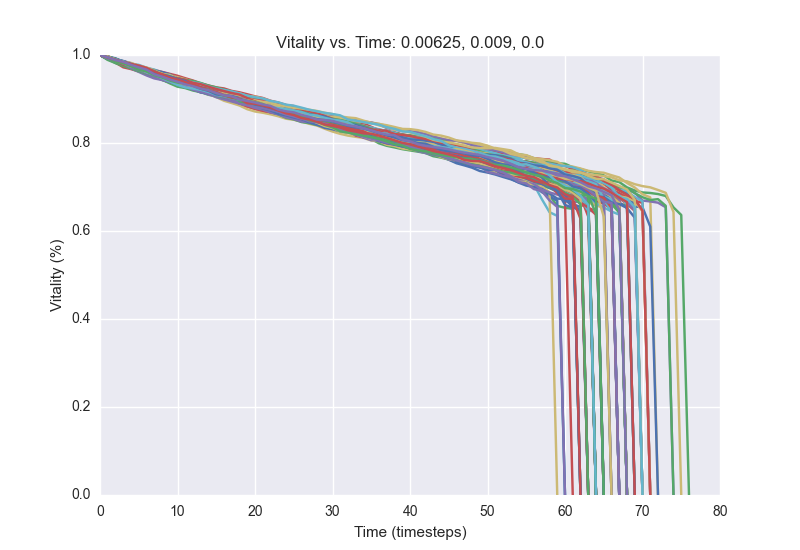

The file beside this chart, header and first rows:
1.0, 0.9952, 0.9892, 0.9808, 0.9768, 0.9712, 0.968, 0.9632, 0.9596, 0.9556, 0.9484, 0.9424, 0.9352, 0.9316, 0.93, 0.9236, 0.918, 0.9128, 0.9084, 0.9052, 0.902, 0.898, 0.892, 0.8844
1.0, 0.9952, 0.9868, 0.982, 0.9732, 0.9668, 0.9572, 0.9508, 0.9432, 0.9376, 0.9324, 0.9284, 0.9232, 0.9192, 0.9136, 0.9104, 0.906, 0.9012, 0.894, 0.8856, 0.8804, 0.8776, 0.872, 0.8688
1.0, 0.994, 0.9884, 0.9812, 0.974, 0.97, 0.964, 0.9588, 0.9516, 0.946, 0.9436, 0.9388, 0.9336, 0.9268, 0.9224, 0.9176, 0.912, 0.904, 0.8988, 0.8944, 0.89, 0.8836, 0.878, 0.8728
1.0, 0.9936, 0.9884, 0.9836, 0.9752, 0.9692, 0.9628, 0.9592, 0.9548, 0.95, 0.9428, 0.9376, 0.9328, 0.926, 0.9224, 0.9192, 0.914, 0.9076, 0.9016, 0.8988, 0.8932, 0.886, 0.8828, 0.8812
1.0, 0.9968, 0.9904, 0.986, 0.9808, 0.9728, 0.966, 0.9604, 0.9552, 0.9468, 0.94, 0.9336, 0.9276, 0.9188, 0.914, 0.9104, 0.9068, 0.9024, 0.9012, 0.8952, 0.8884, 0.8844, 0.88, 0.8732
1.0, 0.9956, 0.9888, 0.9832, 0.976, 0.9696, 0.9624, 0.956, 0.9524, 0.9484, 0.9416, 0.9352, 0.9328, 0.9288, 0.9224, 0.9176, 0.9076, 0.9028, 0.8988, 0.8956, 0.8912, 0.886, 0.8836, 0.8808
1.0, 0.9956, 0.9916, 0.9856, 0.9784, 0.9728, 0.968, 0.9624, 0.9568, 0.9504, 0.946, 0.9404, 0.9392, 0.9332, 0.928, 0.9196, 0.916, 0.9096, 0.9036, 0.898, 0.8936, 0.8872, 0.8804, 0.874
1.0, 0.9944, 0.9892, 0.9812, 0.9756, 0.9688, 0.9652, 0.9604, 0.956, 0.95, 0.9448, 0.9396, 0.932, 0.9272, 0.9228, 0.9172, 0.9124, 0.9088, 0.9004, 0.8944, 0.8864, 0.8828, 0.8768, 0.872
1.0, 0.992, 0.9836, 0.9776, 0.972, 0.966, 0.9596, 0.9516, 0.9452, 0.9408, 0.934, 0.9304, 0.9248, 0.9188, 0.9128, 0.9096, 0.9024, 0.896, 0.8912, 0.8864, 0.8796, 0.876, 0.8704, 0.866
1.0, 0.9932, 0.988, 0.9812, 0.9764, 0.9684, 0.962, 0.9556, 0.9492, 0.944, 0.9388, 0.9332, 0.9264, 0.9224, 0.9208, 0.9148, 0.912, 0.9072, 0.902, 0.8956, 0.8916, 0.8848, 0.8808, 0.876
1.0, 0.9948, 0.9876, 0.9828, 0.9768, 0.9732, 0.968, 0.9636, 0.9556, 0.9484, 0.9444, 0.9408, 0.9348, 0.9288, 0.9228, 0.9164, 0.914, 0.9076, 0.9036, 0.9, 0.8956, 0.89, 0.886, 0.882
1.0, 0.9932, 0.9872, 0.9808, 0.9748, 0.9688, 0.9628, 0.9564, 0.95, 0.944, 0.9396, 0.9372, 0.9324, 0.928, 0.9188, 0.9156, 0.9092, 0.9064, 0.904, 0.8992, 0.8896, 0.8836, 0.8796, 0.8764
1.0, 0.9916, 0.982, 0.9748, 0.9728, 0.9696, 0.9644, 0.9612, 0.9532, 0.9504, 0.9448, 0.938, 0.932, 0.9252, 0.9172, 0.9128, 0.9076, 0.902, 0.8984, 0.8944, 0.8896, 0.8848, 0.8808, 0.876
1.0, 0.99, 0.986, 0.9808, 0.9716, 0.9648, 0.9568, 0.952, 0.944, 0.9356, 0.928, 0.9248, 0.9192, 0.9156, 0.9096, 0.906, 0.9028, 0.8968, 0.892, 0.8876, 0.8824, 0.8756, 0.8704, 0.8648
1.0, 0.992, 0.9864, 0.9808, 0.972, 0.9672, 0.9624, 0.9584, 0.9528, 0.9468, 0.942, 0.9368, 0.9324, 0.9256, 0.9184, 0.9168, 0.9092, 0.9056, 0.9008, 0.8944, 0.8892, 0.8828, 0.8756, 0.8724
1.0, 0.9952, 0.988, 0.9832, 0.9772, 0.9716, 0.9648, 0.962, 0.9564, 0.952, 0.9452, 0.9424, 0.9364, 0.9308, 0.926, 0.9196, 0.914, 0.9064, 0.9004, 0.8932, 0.8892, 0.8808, 0.8752, 0.8692
1.0, 0.9932, 0.9864, 0.9808, 0.9748, 0.9676, 0.9624, 0.958, 0.9528, 0.948, 0.9416, 0.9364, 0.9312, 0.926, 0.9192, 0.9168, 0.9128, 0.9088, 0.9036, 0.8988, 0.8944, 0.8876, 0.8832, 0.88
1.0, 0.9924, 0.9852, 0.9796, 0.976, 0.968, 0.9612, 0.9552, 0.9508, 0.946, 0.9388, 0.9328, 0.9268, 0.9224, 0.9152, 0.91, 0.906, 0.9024, 0.8988, 0.8956, 0.8884, 0.8864, 0.8816, 0.8772
1.0, 0.9924, 0.9852, 0.9808, 0.974, 0.9688, 0.9632, 0.954, 0.9476, 0.942, 0.938, 0.9344, 0.9304, 0.9244, 0.9188, 0.914, 0.9088, 0.9036, 0.898, 0.8892, 0.884, 0.8808, 0.8768, 0.8732
1.0, 0.9968, 0.9884, 0.9804, 0.9724, 0.9632, 0.9576, 0.9512, 0.9448, 0.9416, 0.938, 0.9304, 0.9248, 0.9204, 0.9148, 0.9072, 0.9032, 0.8992, 0.8948, 0.8916, 0.8856, 0.8836, 0.8776, 0.8708
1.0, 0.9916, 0.9852, 0.9792, 0.9744, 0.9688, 0.9632, 0.9568, 0.9504, 0.9484, 0.9448, 0.9384, 0.9352, 0.928, 0.9204, 0.9172, 0.9116, 0.9024, 0.8996, 0.8944, 0.8916, 0.8872, 0.8848, 0.8784
1.0, 0.9936, 0.9896, 0.9808, 0.976, 0.9696, 0.9628, 0.9576, 0.9524, 0.9464, 0.9416, 0.9344, 0.9276, 0.924, 0.92, 0.9152, 0.912, 0.908, 0.9052, 0.9012, 0.8952, 0.8932, 0.8884, 0.8804
1.0, 0.9936, 0.988, 0.98, 0.974, 0.9676, 0.9616, 0.958, 0.9532, 0.948, 0.9448, 0.9376, 0.9328, 0.9284, 0.9228, 0.9192, 0.912, 0.9068, 0.9016, 0.8976, 0.8904, 0.8848, 0.8792, 0.874
1.0, 0.9924, 0.988, 0.9836, 0.976, 0.9716, 0.964, 0.9588, 0.954, 0.9492, 0.9444, 0.9408, 0.9356, 0.9288, 0.924, 0.9196, 0.9128, 0.9076, 0.9036, 0.8992, 0.894, 0.8876, 0.8836, 0.8808
1.0, 0.9944, 0.988, 0.9812, 0.974, 0.9688, 0.9648, 0.96, 0.952, 0.9468, 0.94, 0.9344, 0.9316, 0.9276, 0.922, 0.918, 0.9156, 0.9108, 0.9032, 0.8968, 0.8912, 0.8872, 0.8828, 0.8816
1.0, 0.9948, 0.9856, 0.9788, 0.9704, 0.9652, 0.9556, 0.95, 0.944, 0.9376, 0.9344, 0.926, 0.922, 0.9148, 0.9132, 0.9096, 0.9024, 0.8972, 0.8928, 0.8876, 0.8844, 0.8824, 0.8748, 0.8712
1.0, 0.9928, 0.9888, 0.9852, 0.9808, 0.9756, 0.97, 0.966, 0.9616, 0.9572, 0.9528, 0.9472, 0.942, 0.9356, 0.9308, 0.9264, 0.924, 0.9184, 0.9152, 0.9108, 0.906, 0.9024, 0.896, 0.892
1.0, 0.9948, 0.9892, 0.982, 0.9764, 0.972, 0.9648, 0.9588, 0.9516, 0.9472, 0.942, 0.9356, 0.9312, 0.9248, 0.9212, 0.918, 0.9116, 0.906, 0.9032, 0.8964, 0.8884, 0.8816, 0.8756, 0.872
1.0, 0.9972, 0.9908, 0.9852, 0.9804, 0.974, 0.9668, 0.9644, 0.9588, 0.9536, 0.9496, 0.9448, 0.9396, 0.9344, 0.9264, 0.9212, 0.9148, 0.9144, 0.9092, 0.9028, 0.8988, 0.896, 0.892, 0.8884
1.0, 0.9948, 0.9868, 0.9768, 0.9712, 0.9672, 0.9616, 0.9564, 0.9516, 0.9432, 0.9376, 0.9336, 0.9312, 0.9276, 0.9208, 0.916, 0.9124, 0.9072, 0.902, 0.8964, 0.8916, 0.8872, 0.8824, 0.8792
1.0, 0.994, 0.986, 0.9792, 0.9712, 0.964, 0.9576, 0.95, 0.9452, 0.9388, 0.936, 0.9308, 0.9256, 0.9212, 0.9152, 0.91, 0.9064, 0.9036, 0.8976, 0.8936, 0.8904, 0.8856, 0.8776, 0.8752
1.0, 0.9944, 0.986, 0.98, 0.9744, 0.9688, 0.964, 0.9568, 0.9508, 0.9456, 0.9392, 0.9348, 0.932, 0.928, 0.9232, 0.9176, 0.9124, 0.9092, 0.9064, 0.9, 0.896, 0.894, 0.8892, 0.8824
1.0, 0.9928, 0.9876, 0.9808, 0.976, 0.9708, 0.9684, 0.9624, 0.9568, 0.9528, 0.9472, 0.9432, 0.9368, 0.9324, 0.9284, 0.9224, 0.9168, 0.908, 0.902, 0.8972, 0.8904, 0.886, 0.8836, 0.878
1.0, 0.9944, 0.9892, 0.9836, 0.9756, 0.9704, 0.9652, 0.9576, 0.9516, 0.9456, 0.9396, 0.9352, 0.928, 0.9256, 0.9216, 0.9156, 0.9112, 0.9064, 0.9016, 0.8968, 0.89, 0.8856, 0.8844, 0.8808
1.0, 0.9912, 0.9852, 0.9792, 0.9732, 0.9688, 0.9652, 0.9592, 0.9516, 0.9424, 0.938, 0.9316, 0.9276, 0.9196, 0.9108, 0.9044, 0.896, 0.8908, 0.8852, 0.8768, 0.8716, 0.8688, 0.8652, 0.8608
1.0, 0.996, 0.9912, 0.9848, 0.9788, 0.9744, 0.966, 0.96, 0.952, 0.9468, 0.9396, 0.936, 0.9296, 0.9236, 0.9176, 0.9128, 0.9084, 0.9064, 0.9036, 0.8968, 0.8936, 0.8872, 0.882, 0.8796
1.0, 0.9964, 0.9924, 0.9844, 0.9788, 0.9736, 0.97, 0.9632, 0.956, 0.9484, 0.9444, 0.938, 0.9332, 0.9284, 0.9208, 0.9152, 0.9092, 0.9032, 0.9012, 0.8968, 0.8916, 0.8872, 0.8796, 0.8768
1.0, 0.992, 0.9848, 0.9792, 0.9704, 0.9644, 0.956, 0.9496, 0.9456, 0.9416, 0.9336, 0.9276, 0.9272, 0.9216, 0.9188, 0.9096, 0.9056, 0.8992, 0.8956, 0.8908, 0.8836, 0.876, 0.8704, 0.8652
1.0, 0.9948, 0.9892, 0.9824, 0.9748, 0.9688, 0.964, 0.96, 0.9532, 0.9468, 0.9384, 0.9348, 0.928, 0.9216, 0.9184, 0.9168, 0.9132, 0.9084, 0.902, 0.8968, 0.8908, 0.8864, 0.8796, 0.8732
1.0, 0.9936, 0.9864, 0.9804, 0.972, 0.9672, 0.96, 0.9548, 0.9512, 0.9492, 0.946, 0.9376, 0.9332, 0.9268, 0.922, 0.9184, 0.9112, 0.9096, 0.9064, 0.9032, 0.898, 0.8908, 0.8876, 0.8828
1.0, 0.9924, 0.988, 0.9812, 0.9736, 0.968, 0.9624, 0.9564, 0.9532, 0.9464, 0.9424, 0.938, 0.932, 0.9256, 0.92, 0.9148, 0.9096, 0.9044, 0.9008, 0.8972, 0.8896, 0.8828, 0.878, 0.8752
1.0, 0.9928, 0.988, 0.9824, 0.9768, 0.9684, 0.9644, 0.9596, 0.954, 0.9492, 0.9416, 0.9384, 0.9332, 0.9232, 0.916, 0.9092, 0.906, 0.9048, 0.8996, 0.8956, 0.8888, 0.8844, 0.88, 0.8748
1.0, 0.9952, 0.9904, 0.9828, 0.978, 0.9724, 0.9656, 0.96, 0.954, 0.9488, 0.9436, 0.9384, 0.9324, 0.926, 0.9164, 0.9124, 0.9084, 0.9024, 0.8992, 0.8956, 0.8896, 0.8852, 0.8804, 0.8756
1.0, 0.9952, 0.9888, 0.982, 0.976, 0.9712, 0.9672, 0.9572, 0.9524, 0.9476, 0.9436, 0.9388, 0.9332, 0.926, 0.9212, 0.9184, 0.914, 0.9092, 0.9048, 0.9008, 0.8928, 0.8868, 0.8872, 0.882
1.0, 0.9916, 0.9828, 0.972, 0.968, 0.9628, 0.9576, 0.9532, 0.9476, 0.9416, 0.9348, 0.928, 0.9228, 0.9168, 0.9132, 0.9072, 0.904, 0.898, 0.8908, 0.8832, 0.878, 0.8732, 0.87, 0.8664
1.0, 0.9928, 0.9896, 0.9808, 0.9728, 0.968, 0.964, 0.9604, 0.9524, 0.9468, 0.9432, 0.9412, 0.934, 0.9296, 0.924, 0.918, 0.9132, 0.908, 0.9044, 0.8996, 0.8984, 0.8948, 0.886, 0.88
1.0, 0.9924, 0.9872, 0.982, 0.9764, 0.9672, 0.9632, 0.9584, 0.9536, 0.9492, 0.944, 0.9392, 0.93, 0.9248, 0.9204, 0.9172, 0.916, 0.912, 0.9092, 0.9036, 0.8928, 0.8884, 0.8844, 0.8824
1.0, 0.9936, 0.9868, 0.9816, 0.9764, 0.9724, 0.9684, 0.9628, 0.9576, 0.9528, 0.9468, 0.942, 0.9356, 0.9304, 0.9252, 0.9204, 0.916, 0.9096, 0.9048, 0.9004, 0.896, 0.8916, 0.8868, 0.8812
1.0, 0.9908, 0.9856, 0.9752, 0.9716, 0.9644, 0.9604, 0.9528, 0.948, 0.9444, 0.9424, 0.9396, 0.9348, 0.9316, 0.928, 0.9212, 0.9148, 0.9092, 0.9036, 0.8968, 0.888, 0.8852, 0.8804, 0.8788
1.0, 0.994, 0.9872, 0.982, 0.9768, 0.9696, 0.9608, 0.9556, 0.95, 0.9464, 0.942, 0.9364, 0.9316, 0.9236, 0.92, 0.9152, 0.9112, 0.908, 0.9036, 0.898, 0.894, 0.8864, 0.8832, 0.8776
1.0, 0.9932, 0.9888, 0.9804, 0.97, 0.9644, 0.9612, 0.954, 0.9492, 0.9436, 0.9372, 0.9336, 0.9288, 0.9224, 0.9136, 0.9112, 0.9048, 0.8992, 0.8932, 0.8884, 0.8836, 0.8804, 0.8732, 0.8704
1.0, 0.9936, 0.9876, 0.9832, 0.9792, 0.974, 0.9692, 0.9636, 0.956, 0.9488, 0.9424, 0.9388, 0.9352, 0.9308, 0.9264, 0.9204, 0.9164, 0.912, 0.9088, 0.906, 0.9036, 0.8976, 0.8904, 0.8864
1.0, 0.9932, 0.9868, 0.9788, 0.972, 0.9624, 0.9576, 0.9532, 0.9492, 0.9476, 0.942, 0.9368, 0.9332, 0.9284, 0.9236, 0.9192, 0.9152, 0.9116, 0.9084, 0.906, 0.9008, 0.894, 0.8928, 0.8852
1.0, 0.996, 0.99, 0.9848, 0.976, 0.9704, 0.9648, 0.9576, 0.954, 0.9488, 0.944, 0.9388, 0.9324, 0.9284, 0.9208, 0.9172, 0.9144, 0.9092, 0.9028, 0.9004, 0.8936, 0.886, 0.8804, 0.8776
1.0, 0.994, 0.9888, 0.9812, 0.9764, 0.9708, 0.9648, 0.9576, 0.9524, 0.9484, 0.9416, 0.9368, 0.932, 0.9248, 0.9172, 0.9104, 0.9032, 0.8968, 0.8912, 0.8888, 0.886, 0.882, 0.8812, 0.8744
1.0, 0.9936, 0.9864, 0.9812, 0.9736, 0.9688, 0.9656, 0.958, 0.9504, 0.9436, 0.9388, 0.9344, 0.9316, 0.926, 0.92, 0.9156, 0.9112, 0.9028, 0.898, 0.8932, 0.8892, 0.884, 0.8792, 0.8752
1.0, 0.9944, 0.9888, 0.9816, 0.9748, 0.9696, 0.964, 0.9572, 0.9516, 0.9436, 0.9384, 0.9336, 0.93, 0.9252, 0.9192, 0.9132, 0.9052, 0.9008, 0.8948, 0.8924, 0.8844, 0.8796, 0.8744, 0.8692
1.0, 0.992, 0.986, 0.98, 0.9732, 0.9688, 0.962, 0.9588, 0.9532, 0.9472, 0.9388, 0.934, 0.9312, 0.922, 0.9192, 0.914, 0.9088, 0.9024, 0.8996, 0.8956, 0.8904, 0.8872, 0.8832, 0.8764
1.0, 0.9916, 0.9852, 0.9776, 0.972, 0.9684, 0.9632, 0.9576, 0.9528, 0.9492, 0.942, 0.936, 0.9328, 0.9264, 0.924, 0.9196, 0.9132, 0.9072, 0.9032, 0.8976, 0.894, 0.8896, 0.8844, 0.88
1.0, 0.9932, 0.9876, 0.9812, 0.9752, 0.9688, 0.9656, 0.9612, 0.9556, 0.9484, 0.9432, 0.9408, 0.9372, 0.9328, 0.9272, 0.9224, 0.918, 0.9148, 0.9108, 0.904, 0.9, 0.8964, 0.8904, 0.8868
1.0, 0.9952, 0.9888, 0.9828, 0.9756, 0.9688, 0.9636, 0.958, 0.9544, 0.9504, 0.9464, 0.9404, 0.936, 0.9332, 0.9276, 0.9232, 0.9176, 0.9108, 0.9064, 0.9012, 0.8976, 0.8928, 0.8884, 0.8856
... 39 more rows
